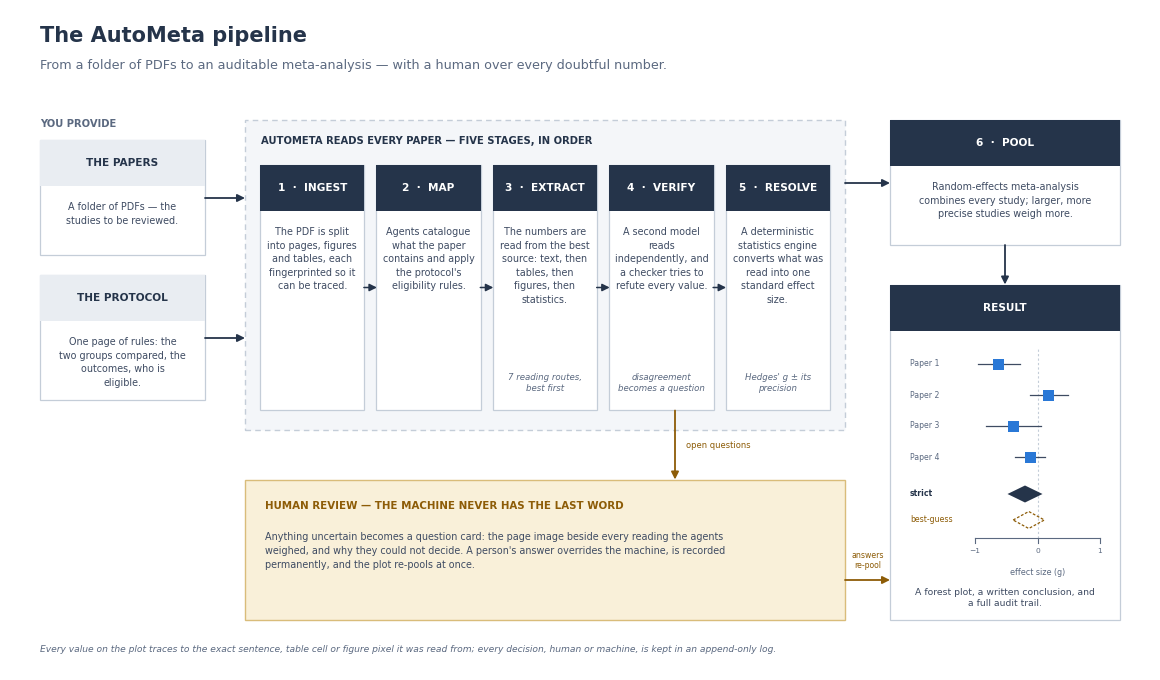

Write the Python code that produced this figure. (Note: this script raises an exception after producing the figure.)
"""The AutoMeta pipeline, as one publication figure.

Regenerate with:  .venv/bin/python docs/figures/pipeline_figure.py
Writes autometa_pipeline.png (600 dpi) and autometa_pipeline.pdf beside this file.

Reading order for someone who knows nothing: you provide two things (left), every
paper walks five stages (middle), the studies are pooled (right), and a human sits
under the whole middle band answering the machine's open questions, which re-pool
the plot. The mini forest in the result panel shows the two analysis lines.
"""

from pathlib import Path
import textwrap

import matplotlib
matplotlib.use("Agg")
import matplotlib.pyplot as plt
from matplotlib.patches import FancyArrowPatch, Polygon, Rectangle

# ── palette: the product's own tokens ────────────────────────────────────────
NAVY = "#25344a"
INK = "#1a2332"
SOFT = "#3e4b62"
MUTED = "#5b6980"
RULE = "#c4cdd8"
ACCENT = "#2a78d6"
AMBER = "#8d5c07"
AMBER_EDGE = "#d9bc7a"
AMBER_WASH = "#f9f0d9"
GROUP_WASH = "#f4f6f9"
SUNK = "#e9edf2"

plt.rcParams.update({
    "font.family": ["Helvetica Neue", "Helvetica", "Arial"],
    "svg.fonttype": "none",
    "pdf.fonttype": 42,
})

W, H = 114.0, 66.0
fig, ax = plt.subplots(figsize=(11.4, 6.6))
ax.set_xlim(0, W)
ax.set_ylim(0, H)
ax.axis("off")
fig.subplots_adjust(left=0, right=1, top=1, bottom=0)


def stage_box(x, y, w, h, number, name, body, footer=None, wrap=20,
              head_fill=NAVY, head_text="white"):
    ax.add_patch(Rectangle((x, y), w, h, facecolor="white", edgecolor=RULE,
                           linewidth=0.9, zorder=3))
    head_h = 4.6
    ax.add_patch(Rectangle((x, y + h - head_h), w, head_h, facecolor=head_fill,
                           edgecolor="none", zorder=4))
    label = f"{number}  ·  {name}" if number else name
    ax.text(x + w / 2, y + h - head_h / 2, label, ha="center", va="center",
            fontsize=7.6, fontweight="bold", color=head_text, zorder=5)
    ax.text(x + w / 2, y + h - head_h - 1.6, textwrap.fill(body, wrap),
            ha="center", va="top", fontsize=6.9, color=SOFT, linespacing=1.45,
            zorder=5)
    if footer:
        ax.text(x + w / 2, y + 1.7, textwrap.fill(footer, wrap), ha="center",
                va="bottom", fontsize=6.2, color=MUTED, style="italic",
                linespacing=1.3, zorder=5)


def arrow(p, q, color=MUTED, lw=1.3, rad=0.0, z=6):
    ax.add_patch(FancyArrowPatch(p, q, arrowstyle="-|>", mutation_scale=11,
                                 color=color, linewidth=lw, zorder=z,
                                 connectionstyle=f"arc3,rad={rad}",
                                 shrinkA=0, shrinkB=0))


# ── title ────────────────────────────────────────────────────────────────────
ax.text(3, 63.4, "The AutoMeta pipeline", fontsize=15, fontweight="bold",
        color=NAVY, va="center")
ax.text(3, 60.4, "From a folder of PDFs to an auditable meta-analysis — "
        "with a human over every doubtful number.", fontsize=9.2, color=MUTED,
        va="center")

# ── inputs ───────────────────────────────────────────────────────────────────
ax.text(3, 54.6, "YOU PROVIDE", fontsize=7.2, fontweight="bold", color=MUTED,
        va="center")
stage_box(3, 41.5, 16.5, 11.5, "", "THE PAPERS",
          "A folder of PDFs — the studies to be reviewed.",
          wrap=24, head_fill=SUNK, head_text=NAVY)
stage_box(3, 27.0, 16.5, 12.5, "", "THE PROTOCOL",
          "One page of rules: the two groups compared, the outcomes, "
          "who is eligible.",
          wrap=24, head_fill=SUNK, head_text=NAVY)

# ── the per-paper band ───────────────────────────────────────────────────────
BX, BW = 23.5, 60.0   # container
ax.add_patch(Rectangle((BX, 24.0), BW, 31.0, facecolor=GROUP_WASH,
                       edgecolor=RULE, linewidth=1.0, linestyle=(0, (4, 3)),
                       zorder=2))
ax.text(BX + 1.6, 52.9, "AUTOMETA READS EVERY PAPER — FIVE STAGES, IN ORDER",
        fontsize=7.2, fontweight="bold", color=NAVY, va="center", zorder=5)

stages = [
    ("1", "INGEST",
     "The PDF is split into pages, figures and tables, each fingerprinted "
     "so it can be traced.", None),
    ("2", "MAP",
     "Agents catalogue what the paper contains and apply the protocol's "
     "eligibility rules.", None),
    ("3", "EXTRACT",
     "The numbers are read from the best source: text, then tables, then "
     "figures, then statistics.", "7 reading routes, best first"),
    ("4", "VERIFY",
     "A second model reads independently, and a checker tries to refute "
     "every value.", "disagreement becomes a question"),
    ("5", "RESOLVE",
     "A deterministic statistics engine converts what was read into one "
     "standard effect size.", "Hedges' g ± its precision"),
]
inner_x, inner_w, gap = BX + 1.5, BW - 3.0, 1.2
box_w = (inner_w - gap * 4) / 5
by, bh = 26.0, 24.5
for i, (num, name, body, foot) in enumerate(stages):
    x = inner_x + i * (box_w + gap)
    stage_box(x, by, box_w, bh, num, name, body, foot, wrap=19)
    if i:
        arrow((x - gap - 0.05, by + bh / 2), (x + 0.05, by + bh / 2),
              color=NAVY, lw=1.1)

# inputs → band
arrow((19.5, 47.2), (BX, 47.2), color=NAVY)
arrow((19.5, 33.2), (BX, 33.2), color=NAVY)

# ── pool ─────────────────────────────────────────────────────────────────────
stage_box(88, 42.5, 23, 12.5, "6", "POOL",
          "Random-effects meta-analysis combines every study; larger, more "
          "precise studies weigh more.", wrap=34)
arrow((BX + BW, 48.7), (88, 48.7), color=NAVY)

# ── result panel with a miniature forest plot ────────────────────────────────
RX, RY, RW, RH = 88, 5.0, 23, 33.5
ax.add_patch(Rectangle((RX, RY), RW, RH, facecolor="white", edgecolor=RULE,
                       linewidth=0.9, zorder=3))
ax.add_patch(Rectangle((RX, RY + RH - 4.6), RW, 4.6, facecolor=NAVY,
                       edgecolor="none", zorder=4))
ax.text(RX + RW / 2, RY + RH - 2.3, "RESULT", ha="center", va="center",
        fontsize=7.6, fontweight="bold", color="white", zorder=5)
arrow((99.5, 42.5), (99.5, RY + RH + 0.05), color=NAVY)

# mini forest: g in [-1, 1] mapped onto x ∈ [96.5, 109]
fx0, fx1 = 96.5, 109.0
def gx(g):
    return fx0 + (g + 1) / 2 * (fx1 - fx0)

axis_y = 13.2
ax.plot([gx(0), gx(0)], [axis_y, 32.3], color=RULE, lw=0.8, ls=(0, (2, 2)),
        zorder=4)
rows = [("Paper 1", -0.62, 0.34), ("Paper 2", 0.18, 0.30),
        ("Paper 3", -0.38, 0.44), ("Paper 4", -0.12, 0.24)]
for i, (label, g, half) in enumerate(rows):
    ry = 30.6 - i * 3.1
    ax.text(90.0, ry, label, fontsize=5.6, color=MUTED, va="center", zorder=5)
    ax.plot([gx(g - half), gx(g + half)], [ry, ry], color=SOFT, lw=0.9,
            zorder=5)
    ax.add_patch(Rectangle((gx(g) - 0.55, ry - 0.55), 1.1, 1.1,
                           facecolor=ACCENT, edgecolor="none", zorder=6))

def diamond(cy, cg, half, **kw):
    pts = [(gx(cg - half), cy), (gx(cg), cy + 0.85),
           (gx(cg + half), cy), (gx(cg), cy - 0.85)]
    ax.add_patch(Polygon(pts, closed=True, zorder=6, **kw))

diamond(17.6, -0.20, 0.28, facecolor=NAVY, edgecolor="none")
ax.text(90.0, 17.6, "strict", fontsize=5.6, color=NAVY, va="center",
        fontweight="bold", zorder=5)
diamond(15.0, -0.14, 0.25, facecolor="none", edgecolor=AMBER, linewidth=0.9,
        linestyle=(0, (2.2, 1.4)))
ax.text(90.0, 15.0, "best-guess", fontsize=5.6, color=AMBER, va="center",
        zorder=5)

ax.plot([fx0, fx1], [axis_y, axis_y], color=MUTED, lw=0.8, zorder=5)
for g, t in [(-1, "−1"), (0, "0"), (1, "1")]:
    ax.plot([gx(g), gx(g)], [axis_y - 0.45, axis_y], color=MUTED, lw=0.8,
            zorder=5)
    ax.text(gx(g), axis_y - 1.0, t, ha="center", va="top", fontsize=5.4,
            color=MUTED, zorder=5)
ax.text((fx0 + fx1) / 2, axis_y - 3.0, "effect size (g)", ha="center",
        va="top", fontsize=5.8, color=MUTED, zorder=5)

ax.text(RX + RW / 2, 7.2, textwrap.fill(
    "A forest plot, a written conclusion, and a full audit trail.", 40),
    ha="center", va="center", fontsize=6.7, color=SOFT, linespacing=1.4,
    zorder=5)

# ── the human loop ───────────────────────────────────────────────────────────
HX, HY, HW, HH = BX, 5.0, BW, 14.0
ax.add_patch(Rectangle((HX, HY), HW, HH, facecolor=AMBER_WASH,
                       edgecolor=AMBER_EDGE, linewidth=1.0, zorder=3))
ax.text(HX + 2.0, HY + HH - 2.6, "HUMAN REVIEW — THE MACHINE NEVER HAS THE "
        "LAST WORD", fontsize=7.4, fontweight="bold", color=AMBER,
        va="center", zorder=5)
ax.text(HX + 2.0, HY + HH - 5.2, textwrap.fill(
    "Anything uncertain becomes a question card: the page image beside every "
    "reading the agents weighed, and why they could not decide. A person's "
    "answer overrides the machine, is recorded permanently, and the plot "
    "re-pools at once.", 92),
    ha="left", va="top", fontsize=6.9, color=SOFT, linespacing=1.5, zorder=5)

arrow((66.5, by - 0.05), (66.5, HY + HH + 0.05), color=AMBER)
ax.text(67.6, (by + HY + HH) / 2, "open questions", fontsize=6.0, color=AMBER,
        va="center", ha="left")
arrow((HX + HW, 9.0), (RX, 9.0), color=AMBER)
ax.text((HX + HW + RX) / 2, 10.0, "answers\nre-pool", ha="center", va="bottom",
        fontsize=5.6, color=AMBER, linespacing=1.2)

# ── footnote ─────────────────────────────────────────────────────────────────
ax.text(3, 2.0, "Every value on the plot traces to the exact sentence, table "
        "cell or figure pixel it was read from; every decision, human or "
        "machine, is kept in an append-only log.",
        fontsize=6.6, color=MUTED, va="center", style="italic")

out = Path(__file__).resolve().parent
fig.savefig(out / "autometa_pipeline.png", dpi=600, facecolor="white")
fig.savefig(out / "autometa_pipeline.pdf", facecolor="white")
print("wrote", out / "autometa_pipeline.png")
